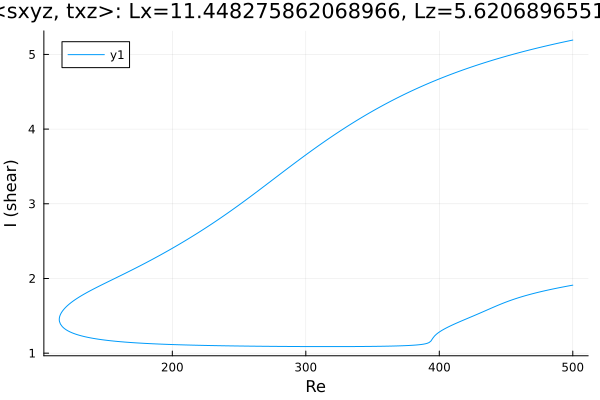

Data behind this chart, as committed beside it:
Re, shear
500.0, 5.192
498.7, 5.187
497.3, 5.182
495.9, 5.177
494.4, 5.171
493, 5.166
491.6, 5.16
490.2, 5.155
488.8, 5.149
487.4, 5.144
486, 5.138
484.5, 5.132
483.1, 5.126
481.7, 5.121
480.3, 5.115
478.9, 5.109
477.5, 5.103
476.1, 5.097
474.6, 5.091
473.2, 5.085
471.8, 5.078
470.4, 5.072
469, 5.066
467.6, 5.059
466.2, 5.053
464.7, 5.047
463.3, 5.04
461.9, 5.033
460.5, 5.027
459.3, 5.021
457.9, 5.014
456.5, 5.007
455, 5
453.6, 4.993
452.2, 4.986
450.8, 4.979
449.4, 4.972
448, 4.965
446.6, 4.958
445.1, 4.95
443.7, 4.943
442.3, 4.935
440.9, 4.928
439.5, 4.92
438.1, 4.912
436.7, 4.904
435.2, 4.897
433.8, 4.889
432.4, 4.881
431, 4.872
429.6, 4.864
428.2, 4.856
426.8, 4.848
425.3, 4.839
423.9, 4.831
422.5, 4.822
421.1, 4.813
419.7, 4.804
418.3, 4.795
416.9, 4.787
... 551 more rows
